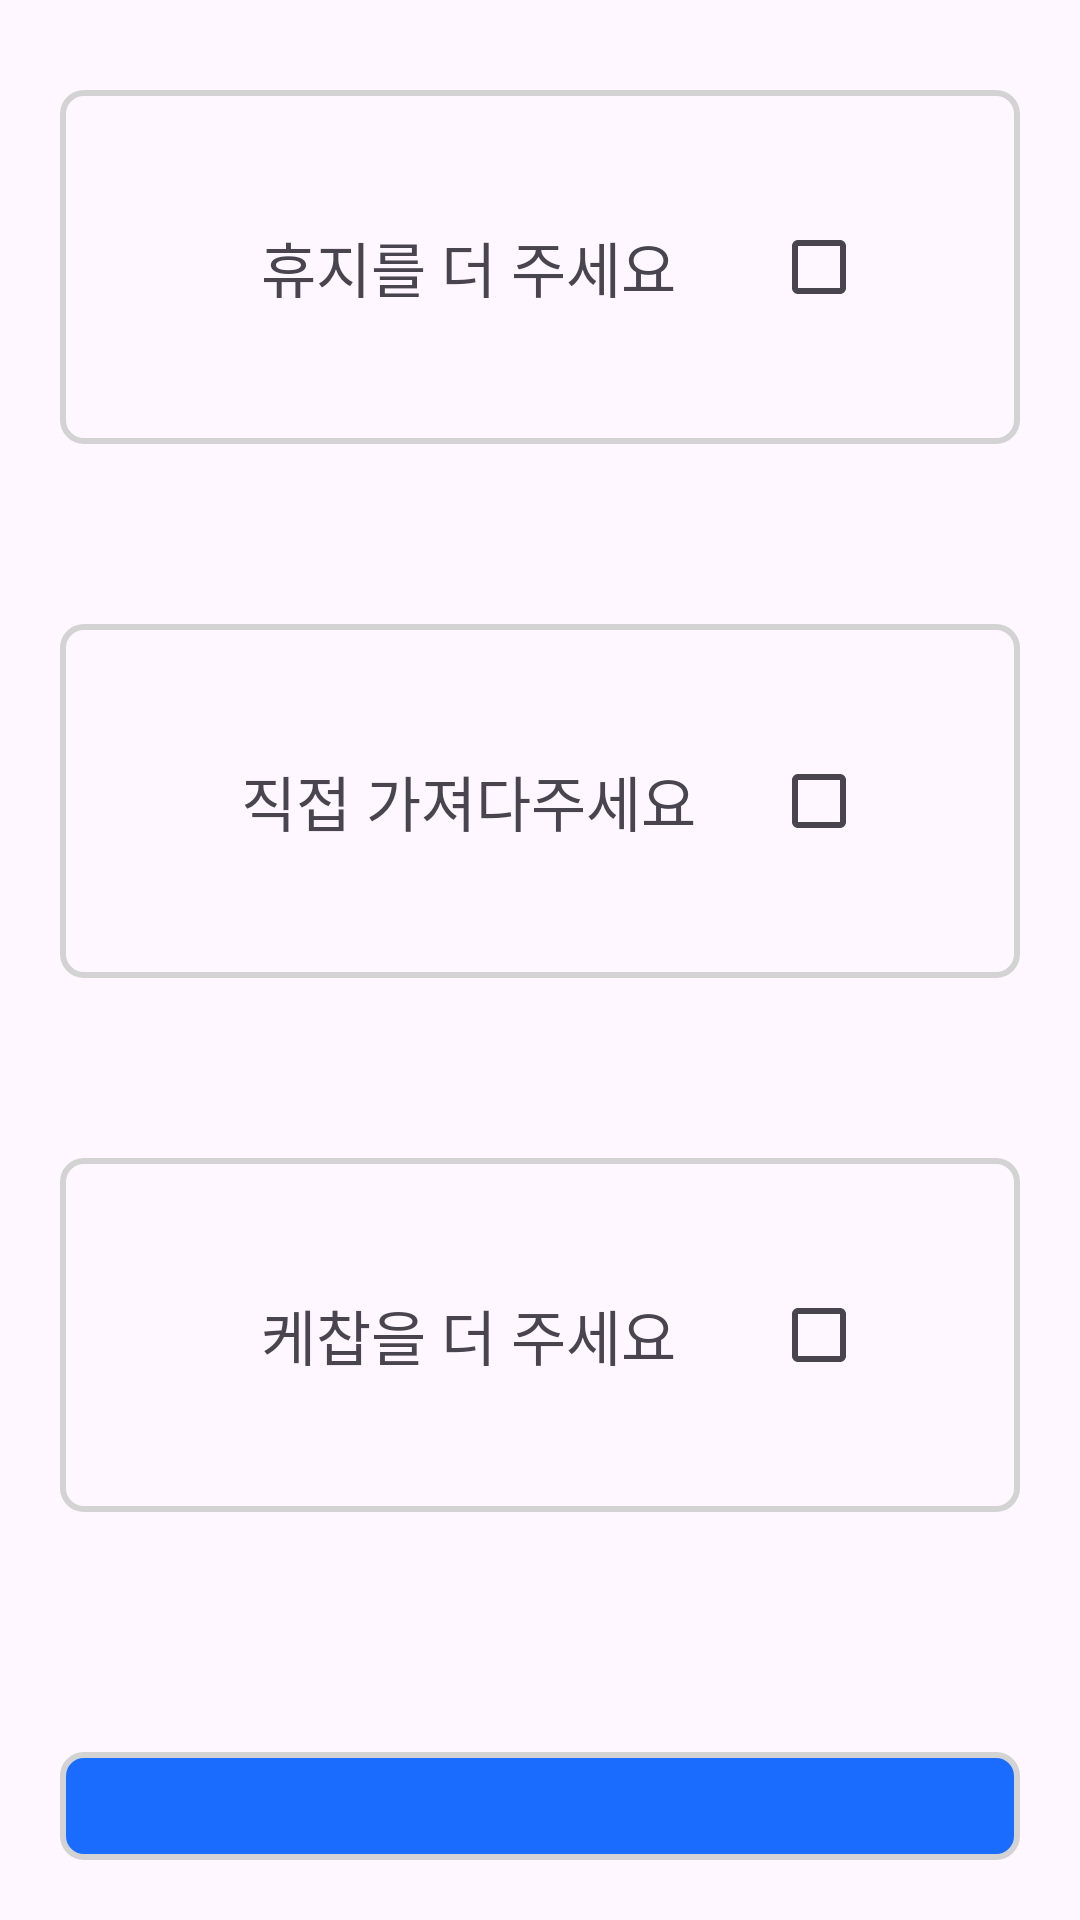

Layout XML and referenced resources for this Android screen:
<!-- AndroidManifest.xml: application theme Theme.Pocky -->
<!-- res/layout/activity_order.xml -->
<?xml version="1.0" encoding="utf-8"?>
<FrameLayout xmlns:android="http://schemas.android.com/apk/res/android"
    android:layout_width="match_parent"
    android:layout_height="match_parent">

    <LinearLayout
        android:layout_width="match_parent"
        android:layout_height="wrap_content"
        android:layout_margin="20dp"
        android:orientation="vertical"
        android:layout_gravity="center">

        <LinearLayout
            android:layout_width="match_parent"
            android:layout_height="match_parent"
            android:orientation="vertical">

            <LinearLayout
                android:gravity="center"
                android:layout_width="match_parent"
                android:layout_height="match_parent"
                android:background="@drawable/round_corner"
                android:padding="35dp"
                android:orientation="horizontal"
                android:layout_marginTop="10dp">

                <TextView
                    android:layout_width="wrap_content"
                    android:layout_height="wrap_content"
                    android:layout_weight="1"
                    android:textAlignment="center"
                    android:textSize="20sp"
                    android:text="휴지를 더 주세요"/>

                <CheckBox
                    android:layout_width="wrap_content"
                    android:layout_height="wrap_content"/>
            </LinearLayout>

            <LinearLayout
                android:gravity="center"
                android:layout_width="match_parent"
                android:layout_height="match_parent"
                android:background="@drawable/round_corner"
                android:padding="35dp"
                android:orientation="horizontal"
                android:layout_marginTop="60dp">

                <TextView
                    android:layout_width="wrap_content"
                    android:layout_height="wrap_content"
                    android:layout_weight="1"
                    android:textAlignment="center"
                    android:textSize="20sp"
                    android:text="직접 가져다주세요"/>

                <CheckBox
                    android:layout_width="wrap_content"
                    android:layout_height="wrap_content"/>
            </LinearLayout>
            <LinearLayout
                android:gravity="center"
                android:layout_width="match_parent"
                android:layout_height="match_parent"
                android:background="@drawable/round_corner"
                android:padding="35dp"
                android:orientation="horizontal"
                android:layout_marginTop="60dp">

                <TextView
                    android:layout_width="wrap_content"
                    android:layout_height="wrap_content"
                    android:layout_weight="1"
                    android:textAlignment="center"
                    android:textSize="20sp"
                    android:text="케찹을 더 주세요"/>

                <CheckBox
                    android:layout_width="wrap_content"
                    android:layout_height="wrap_content"/>
            </LinearLayout>

            <LinearLayout
                android:gravity="center"
                android:layout_width="match_parent"
                android:layout_height="match_parent"
                android:background="@drawable/order_background"
                android:layout_marginTop="80dp"
                android:padding="20dp"
                android:orientation="horizontal">

                <TextView
                    android:layout_width="wrap_content"
                    android:layout_height="wrap_content"
                    android:layout_weight="1"
                    android:textAlignment="center"
                    android:textSize="20sp"
                    android:text="QR코드생성"
                    android:textColor="@color/white" />

            </LinearLayout>

        </LinearLayout>


    </LinearLayout>

</FrameLayout>
<!-- resources referenced by this layout -->
<resources>
  <color name="white">#FFFFFFFF</color>
  <!-- drawable order_background (drawable) -->
  <?xml version="1.0" encoding="utf-8"?>
  <shape xmlns:android="http://schemas.android.com/apk/res/android" android:shape="rectangle">
      <corners
          android:radius="7dp"
          />
      <stroke
          android:width="2dp"
          android:color="#d3d3d3"
          />
  
      <solid android:color="@color/signature" />
  </shape>
  <!-- drawable round_corner (drawable) -->
  <?xml version="1.0" encoding="utf-8"?>
  <shape xmlns:android="http://schemas.android.com/apk/res/android" android:shape="rectangle" >
      <corners
          android:radius="7dp"
          />
      <stroke
          android:width="2dp"
          android:color="#d3d3d3"
          />
  </shape>
  <style name="Theme.Pocky" parent="Base.Theme.Pocky">
          <item name="colorPrimary">@color/white</item>
          <item name="colorPrimaryVariant">@color/white</item>
          <item name="android:windowLightStatusBar">true</item>
      </style>
  <color name="signature">#196cff</color>
  <style name="Base.Theme.Pocky" parent="Theme.Material3.Light.NoActionBar">
          
          
      </style>
</resources>
